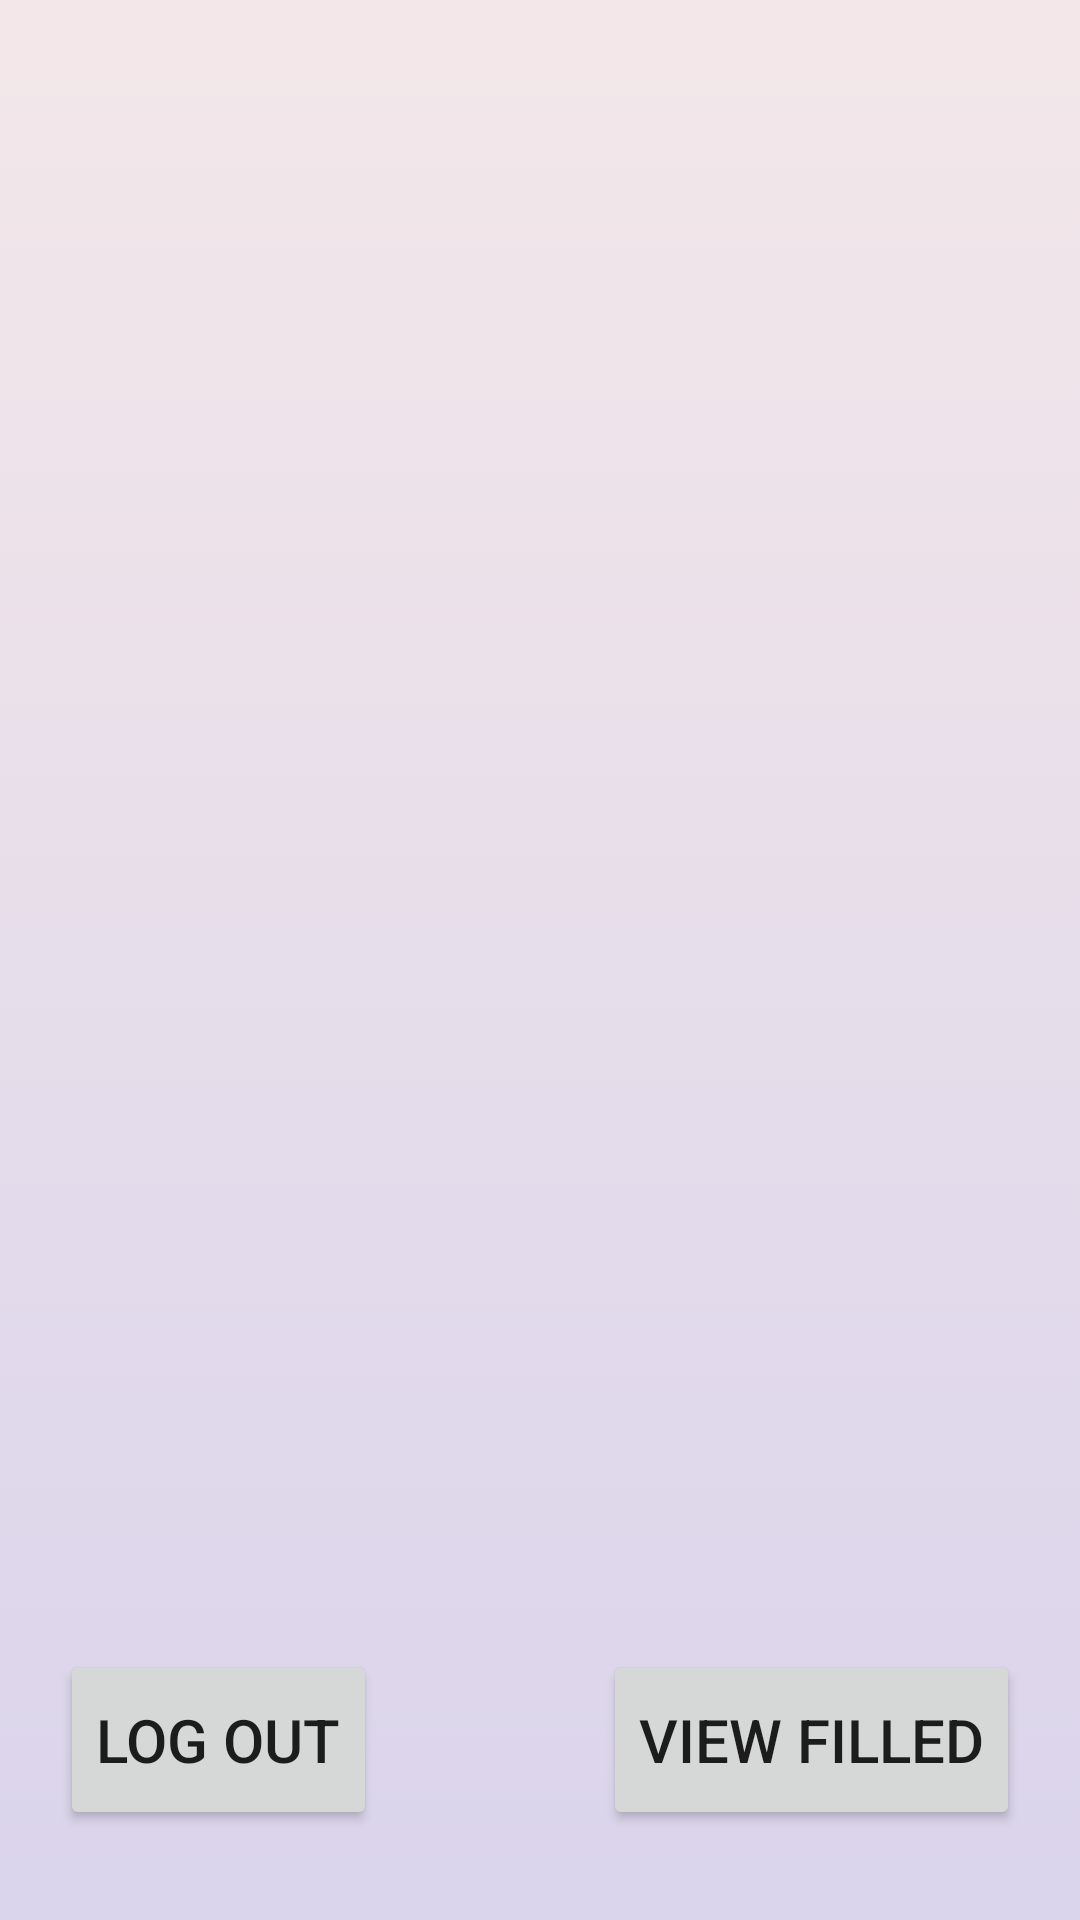

This screen was rendered from an Android layout file. Write that file and the resources it references.
<!-- AndroidManifest.xml: application theme Theme.QMe -->
<!-- res/layout/fragment_take_survey.xml -->
<?xml version="1.0" encoding="utf-8"?>
<androidx.constraintlayout.widget.ConstraintLayout xmlns:android="http://schemas.android.com/apk/res/android"
    xmlns:app="http://schemas.android.com/apk/res-auto"
    xmlns:tools="http://schemas.android.com/tools"
    android:background="@drawable/gradient_bg"
    android:layout_width="match_parent"
    android:layout_height="match_parent"
    tools:context=".TakeSurvey">

    <Button
        android:id="@+id/viewFilled"
        android:layout_width="wrap_content"
        android:layout_height="60dp"
        android:layout_marginEnd="20dp"
        android:layout_marginBottom="30dp"
        android:text="View filled"
        android:textSize="20sp"
        app:layout_constraintBottom_toBottomOf="parent"
        app:layout_constraintEnd_toEndOf="parent"
        app:layout_constraintTop_toTopOf="@+id/logoutButton" />

    <androidx.recyclerview.widget.RecyclerView
        android:id="@+id/takeSurveyRecyclerView"
        android:layout_width="match_parent"
        android:layout_height="0dp"
        android:layout_marginBottom="99dp"
        app:layout_constraintBottom_toTopOf="@+id/logoutButton"
        app:layout_constraintEnd_toEndOf="parent"
        app:layout_constraintStart_toStartOf="parent"
        app:layout_constraintTop_toTopOf="parent" />

    <Button
        android:id="@+id/logoutButton"
        android:layout_width="wrap_content"
        android:layout_height="60dp"
        android:layout_marginStart="20dp"
        android:layout_marginBottom="30dp"
        android:text="LOG OUT"
        android:textSize="20sp"
        app:layout_constraintBottom_toBottomOf="parent"
        app:layout_constraintStart_toStartOf="parent"
        app:layout_constraintTop_toBottomOf="@+id/takeSurveyRecyclerView" />

</androidx.constraintlayout.widget.ConstraintLayout>
<!-- resources referenced by this layout -->
<resources>
  <!-- drawable gradient_bg (drawable) -->
  <?xml version="1.0" encoding="utf-8"?>
  <selector xmlns:android="http://schemas.android.com/apk/res/android">
  <item>
      <shape>
          <gradient
              android:angle="90"
              android:startColor="#dad4ec"
              android:endColor="#f3e7e9"
              android:type="linear" />
      </shape>
  </item>
  </selector>
  <style name="Theme.QMe" parent="Theme.MaterialComponents.DayNight.DarkActionBar">
          
          <item name="colorPrimary">@color/purple_500</item>
          <item name="colorPrimaryVariant">@color/purple_700</item>
          <item name="colorOnPrimary">@color/white</item>
          
          <item name="colorSecondary">@color/teal_200</item>
          <item name="colorSecondaryVariant">@color/teal_700</item>
          <item name="colorOnSecondary">@color/black</item>
          
          <item name="android:statusBarColor">?attr/colorPrimaryVariant</item>
          
      </style>
  <color name="purple_500">#FF6200EE</color>
  <color name="purple_700">#FF3700B3</color>
  <color name="white">#FFFFFFFF</color>
  <color name="teal_200">#FF03DAC5</color>
  <color name="teal_700">#FF018786</color>
  <color name="black">#FF000000</color>
</resources>
